4-way image classification set "dataset_merged" from GitHub (fatmanurpolat15/SAS); label vocabulary: diger, enkaz, kaya, mayin.

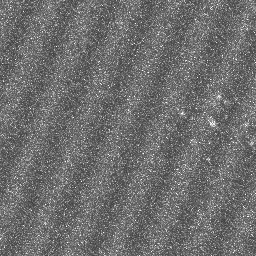
Label: diger

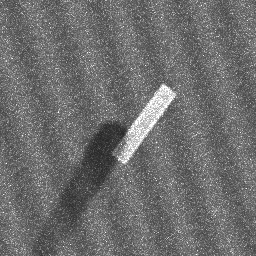
Label: enkaz

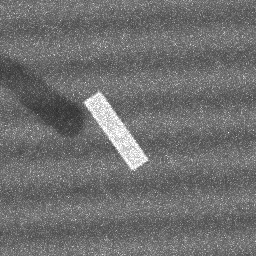
Label: enkaz

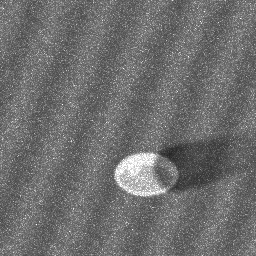
Label: mayin

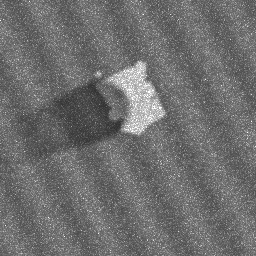
Label: kaya

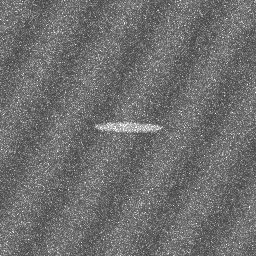
Label: diger
